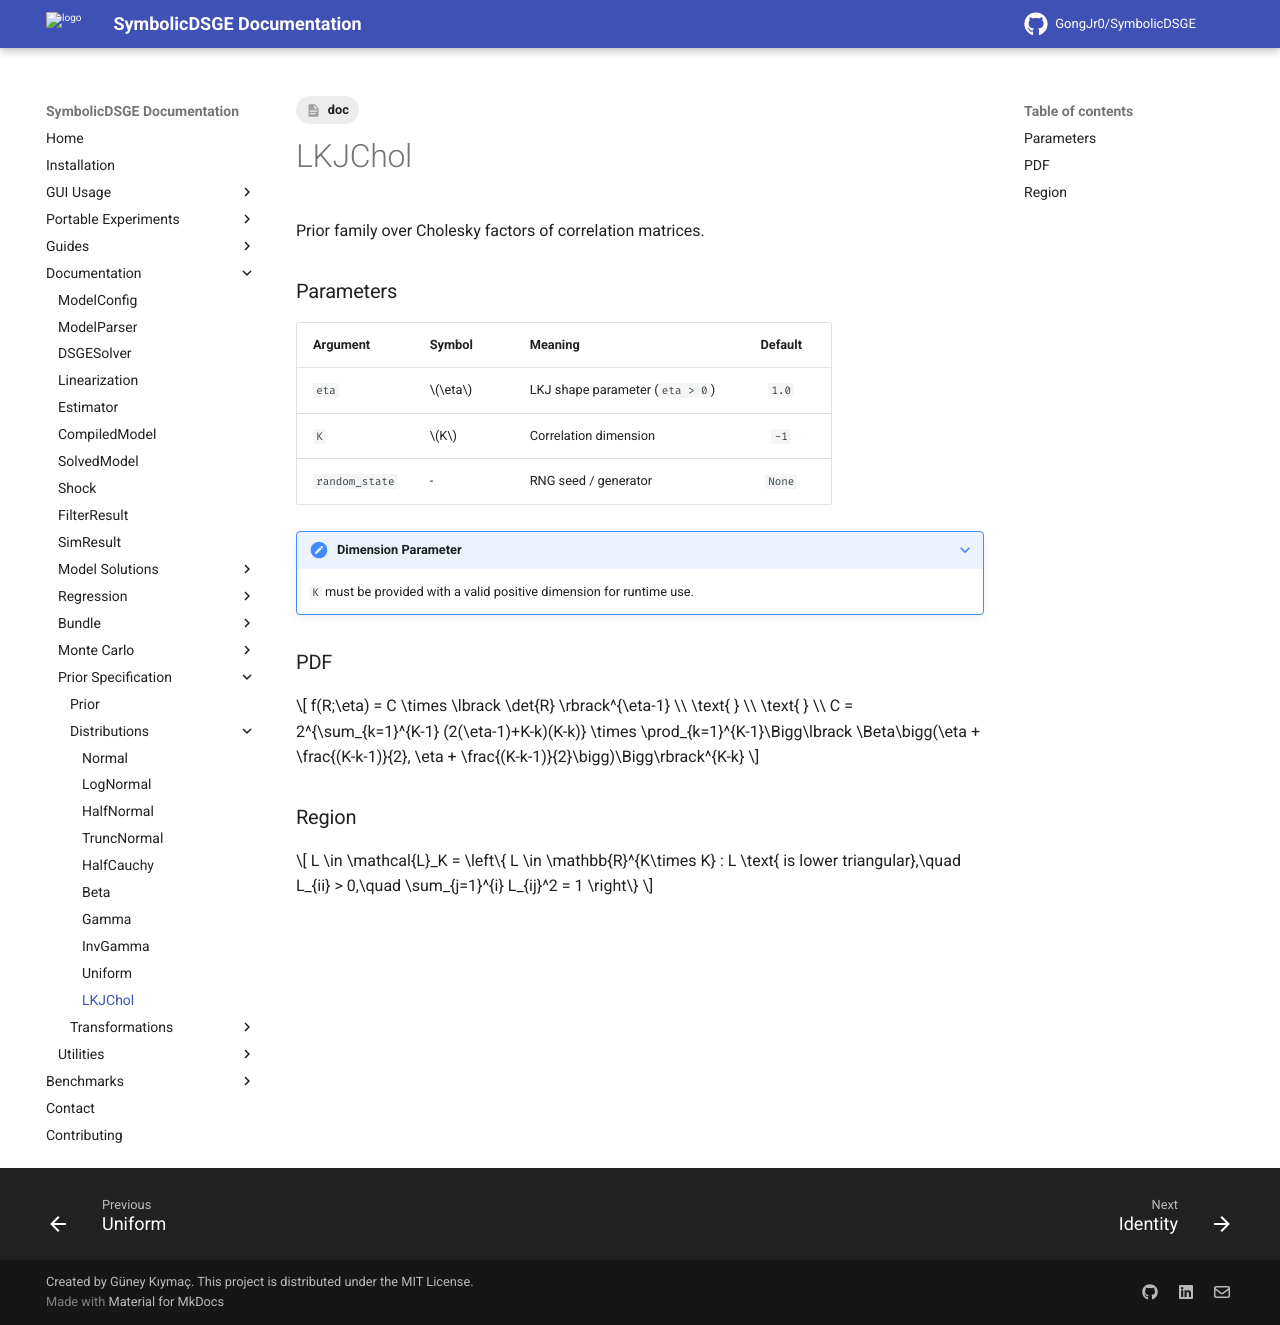

repository: GongJr0/SymbolicDSGE · page: 2.0.0.dev11/documentation/prior_spec/distributions/lkj_chol/index.html · generator: mkdocs

---
tags:
    - doc
---
# LKJChol

Prior family over Cholesky factors of correlation matrices.

### Parameters
| __Argument__ | __Symbol__ | __Meaning__ | __Default__ |
|:-------------|:-----------|:------------|:-----------:|
| `eta` | $\eta$ | LKJ shape parameter (`eta > 0`) | `1.0` |
| `K` | $K$ | Correlation dimension | `-1` |
| `random_state` | - | RNG seed / generator | `None` |

???+ note "Dimension Parameter"
    `K` must be provided with a valid positive dimension for runtime use.

### PDF
$$
f(R;\eta) = C \times \lbrack \det{R} \rbrack^{\eta-1}
\\
\text{ }
\\
\text{ }
\\
C = 2^{\sum_{k=1}^{K-1} (2(\eta-1)+K-k)(K-k)} \times \prod_{k=1}^{K-1}\Bigg\lbrack \Beta\bigg(\eta + \frac{(K-k-1)}{2}, \eta + \frac{(K-k-1)}{2}\bigg)\Bigg\rbrack^{K-k}
$$

### Region
$$
L \in \mathcal{L}_K =
\left\{
L \in \mathbb{R}^{K\times K} :
L \text{ is lower triangular},\quad
L_{ii} > 0,\quad
\sum_{j=1}^{i} L_{ij}^2 = 1
\right\}
$$
